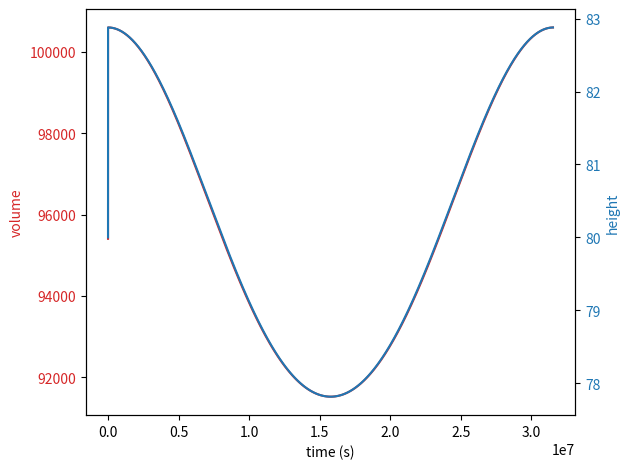

The script that saved this image:
import numpy as np
from scipy.integrate import odeint
import matplotlib.pyplot as plt


def main():
    reservoir_model = ReservoirModel()

    # initial condition
    V0 = reservoir_model.volume(80)

    # time points
    t = np.linspace(0, 60 * 60 * 24 * 365, num=1000000)  # 1 year

    # solve ode
    V = odeint(reservoir_model.model, V0, t)

    # plot results
    fig, ax1 = plt.subplots()

    color = 'tab:red'
    ax1.set_xlabel('time (s)')
    ax1.set_ylabel('volume', color=color)
    ax1.plot(t, V, color=color)
    ax1.tick_params(axis='y', labelcolor=color)

    ax2 = ax1.twinx()  # instantiate a second axes that shares the same x-axis

    color = 'tab:blue'
    ax2.set_ylabel('height', color=color)  # we already handled the x-label with ax1
    ax2.plot(t, reservoir_model.height(V), color=color)
    ax2.tick_params(axis='y', labelcolor=color)

    fig.tight_layout()  # otherwise the right y-label is slightly clipped
    plt.show()


class ReservoirModel:

    def __init__(self):
        # model parameters
        self.residual_volume_rate = 0
        self.max_height = 100
        self.l = 100
        self.k_input = 0.01
        self.k_output = 0.02
        self.pipe_height = 5
        self.pipe_radius = 2
        self.g = 9.8
        self.discharge_coefficient = 0.98
        self.V_max = self.volume(self.max_height)

    def height(self, V):
        h = ((3 * V) / (4 * self.l)) ** (2 / 3)
        return h

    def volume(self, h):
        V = (4 * self.l * h ** (3 / 2)) / 3
        return V

    def surface_area(self, V):
        h = self.height(V)
        A = self.l * 2 * np.sqrt(h)
        return A

    # function that returns dV/dt
    def model(self, V, t):
        didt = self.input_rate(V)  # input rate
        dodt = self.output_rate(V)  # output rate
        drdt = self.rainfall(t)  # rainfall
        # evaporation
        # seepage
        c = self.residual_volume_rate
        dVdt = didt - dodt + c + drdt
        return dVdt

    def input_rate(self, V):
        k = self.k_input
        didt = k * (self.V_max - V)
        return didt

    def output_rate(self, V):
        pipe_area = np.pi * self.pipe_radius ** 2

        h = self.height(V)

        if self.pipe_height < h:
            exit_velocity = np.sqrt(2 * self.g * (h - self.pipe_height))
        else:
            exit_velocity = 0

        dodt = self.discharge_coefficient * pipe_area * exit_velocity
        return dodt

    # rainfall
    def rainfall(self, t):
        years = t / (365.25 * 24 * 60 * 60)
        drdt = self.volume(0.3 * np.cos(2 * np.pi * years) + 0.8)
        return drdt


if __name__ == '__main__':
    main()
